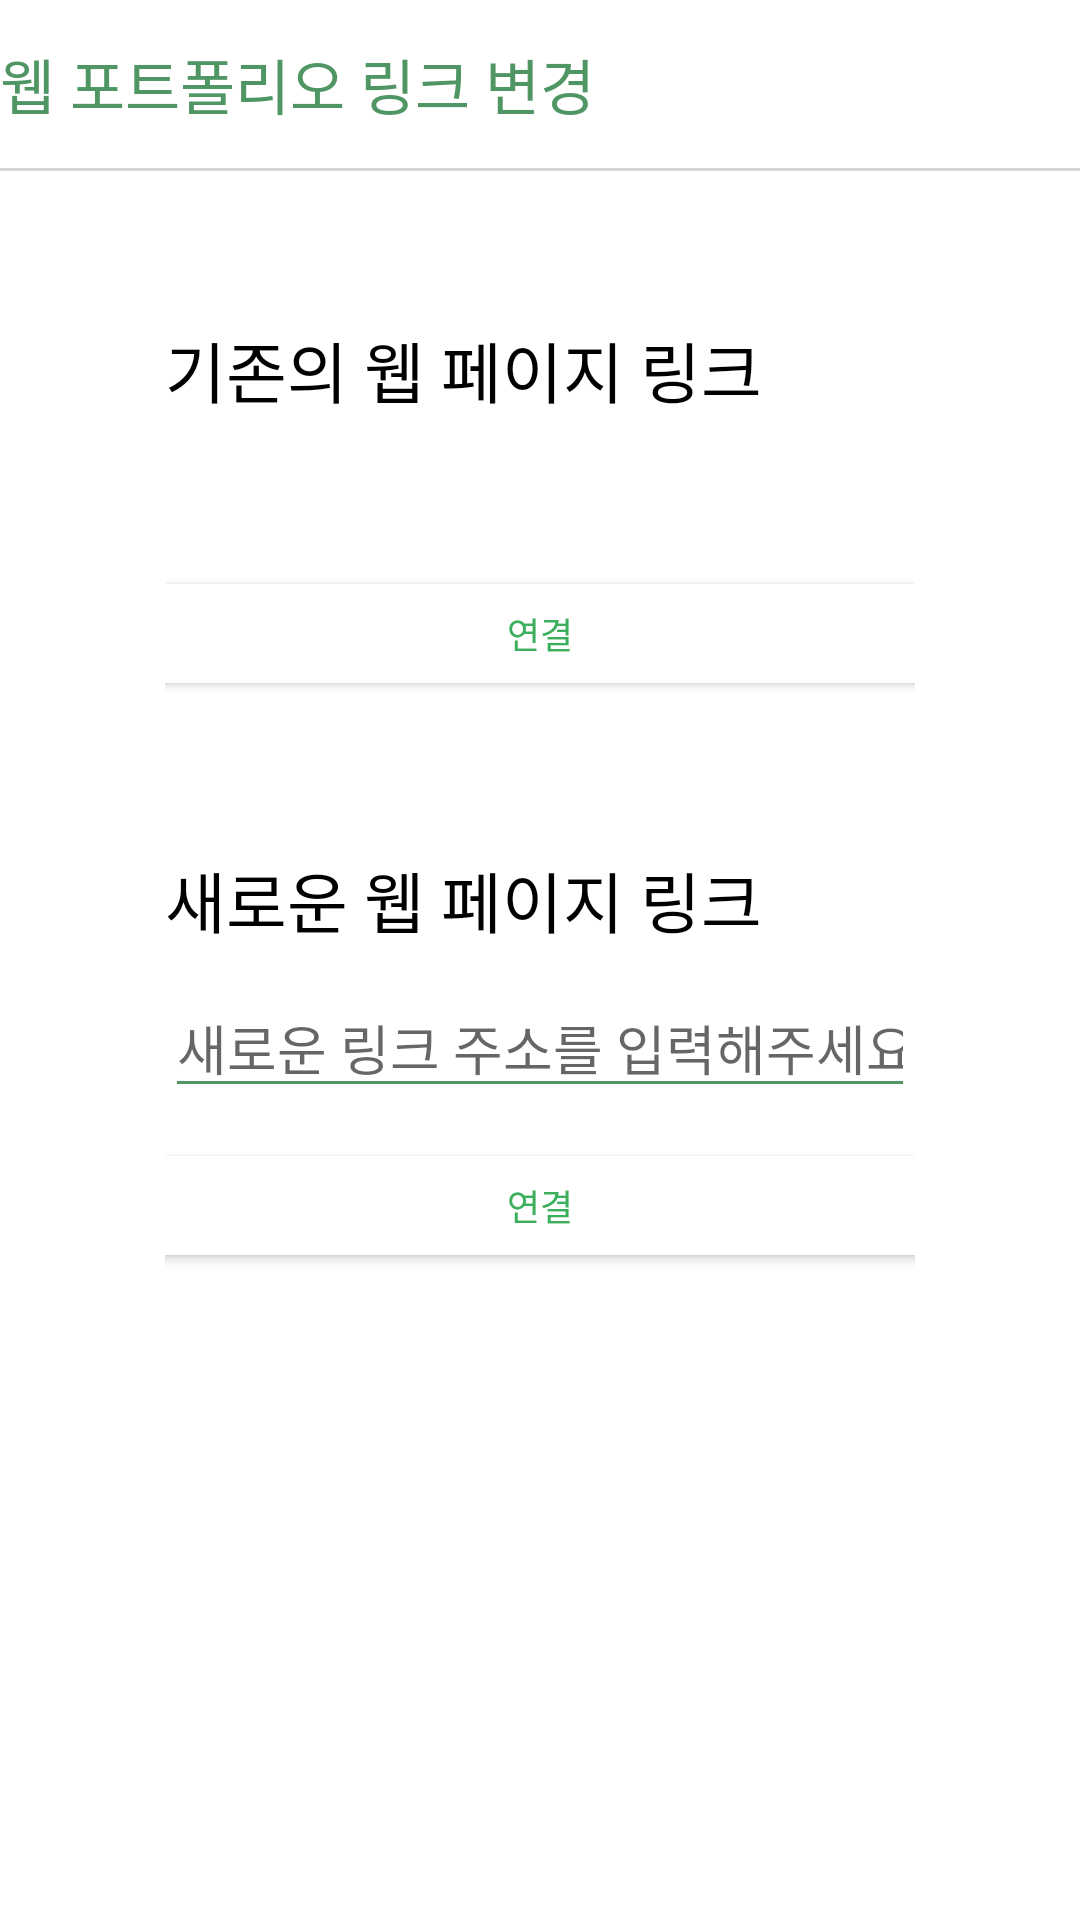

This screen was rendered from an Android layout file. Write that file and the resources it references.
<!-- AndroidManifest.xml: application theme Theme.Joker -->
<!-- res/layout/activity_expert_portfolio_link.xml -->
<?xml version="1.0" encoding="utf-8"?>
<androidx.coordinatorlayout.widget.CoordinatorLayout
    xmlns:android="http://schemas.android.com/apk/res/android"
    xmlns:app="http://schemas.android.com/apk/res-auto"
    xmlns:tools="http://schemas.android.com/tools"
    android:layout_width="match_parent"
    android:layout_height="match_parent">

    <LinearLayout
        android:layout_width="match_parent"
        android:layout_height="match_parent"
        android:orientation="vertical">

      <androidx.appcompat.widget.Toolbar
          android:id="@+id/toolbar"
          android:layout_width="match_parent"
          android:layout_height="?attr/actionBarSize"
          app:contentInsetStart="0dp"
          tools:ignore="MissingConstraints">

        <TextView
            android:id="@+id/change_password_toolbar_textview"
            android:layout_width="wrap_content"
            android:layout_height="wrap_content"
            android:text="웹 포트폴리오 링크 변경"
            android:textColor="@color/mainGreen"
            android:textSize="20sp">
        </TextView>

      </androidx.appcompat.widget.Toolbar>

    <TextView
        android:id="@+id/toolbar_bottom_boarder"
        android:layout_width="match_parent"
        android:layout_height="1dp"
        android:background="@color/whitegray"
        android:layout_below="@+id/toolbar" />

    <LinearLayout
        android:layout_width="match_parent"
        android:layout_height="wrap_content"
        android:layout_marginHorizontal="55dp"
        android:layout_marginTop="50dp"
        android:orientation="vertical">

      <TextView
          android:layout_width="wrap_content"
          android:layout_height="wrap_content"
          android:text="기존의 웹 페이지 링크"
          android:textColor="@color/black"
          android:textSize="22sp"
          android:layout_gravity="left" />

      <TextView
          android:id="@+id/original_link_text"
          android:layout_width="match_parent"
          android:layout_height="wrap_content"
          android:layout_marginTop="10dp"
          android:layout_marginBottom="10dp"
          android:textSize="22sp"
          android:singleLine="true"
          android:backgroundTint="@color/mainGreen"
          android:enabled="false" />

      <Button
          android:id="@+id/original_link_button"
          android:layout_width="300dp"
          android:layout_height="45dp"
          android:layout_gravity="center"
          android:backgroundTint="#FFFFFF"
          android:text="연결"
          android:textColor="#3CAF5C"
          android:textSize="12dp" />

      <TextView
          android:layout_width="wrap_content"
          android:layout_height="wrap_content"
          android:text="새로운 웹 페이지 링크"
          android:layout_gravity="left"
          android:layout_marginTop="50dp"
          android:textColor="@color/black"
          android:textSize="22sp" />

      <EditText
          android:id="@+id/new_link_text"
          android:layout_width="match_parent"
          android:layout_height="wrap_content"
          android:layout_marginTop="10dp"
          android:layout_marginBottom="10dp"
          android:singleLine="true"
          android:backgroundTint="@color/mainGreen"
          android:hint="새로운 링크 주소를 입력해주세요" />

      <Button
          android:id="@+id/new_link_button"
          android:layout_width="300dp"
          android:layout_height="45dp"
          android:layout_gravity="center"
          android:backgroundTint="#FFFFFF"
          android:text="연결"
          android:textColor="#3CAF5C"
          android:textSize="12dp" />

      <Button
          android:id="@+id/change_link_button"
          android:layout_width="300dp"
          android:layout_height="40dp"
          android:layout_marginTop="200dp"
          android:layout_gravity="center"
          android:background="@drawable/all_button_bg_ripple_round_15"
          android:text="링크 변경"
          android:textColor="@color/white"
          android:textSize="15dp"
          tools:ignore="RtlHardcoded" />

    </LinearLayout>

  </LinearLayout>

</androidx.coordinatorlayout.widget.CoordinatorLayout>
<!-- resources referenced by this layout -->
<resources>
  <color name="black">#FF000000</color>
  <color name="mainGreen">#509664</color>
  <color name="white">#FFFFFFFF</color>
  <color name="whitegray">#2A000000</color>
  <!-- drawable all_button_bg_ripple_round_15 (drawable-v24) -->
  <?xml version="1.0" encoding="utf-8"?>
  <ripple xmlns:android="http://schemas.android.com/apk/res/android"
      xmlns:tools="http://schemas.android.com/tools"
      android:color="?colorControlHighlight"
      tools:targetApi="lollipop">
      <item android:drawable="@drawable/radius_15"/>
  </ripple>
  <style name="Theme.Joker" parent="Theme.MaterialComponents.DayNight.NoActionBar">
          
          <item name="colorPrimary">@color/mainGreen</item>
          <item name="colorPrimaryVariant">@color/mainGreen</item>
          <item name="colorOnPrimary">@color/mainGreen</item>
  
          
          <item name="colorSecondary">@color/teal_200</item>
          <item name="colorSecondaryVariant">@color/teal_700</item>
          <item name="colorOnSecondary">@color/black</item>
          
          <item name="android:statusBarColor" tools:targetApi="l">?attr/colorPrimaryVariant</item>
          
          <item name="windowNoTitle">true</item> 
          <item name="windowActionBar">true</item> 
  
          <item name="android:statusBarColor" tools:ignore="DuplicateDefinition" tools:targetApi="lollipop">
              @android:color/transparent
          </item>
          <item name="android:windowLightStatusBar" tools:targetApi="m">true</item>
  
  
      </style>
  <color name="teal_200">#FF03DAC5</color>
  <color name="teal_700">#FF018786</color>
</resources>
